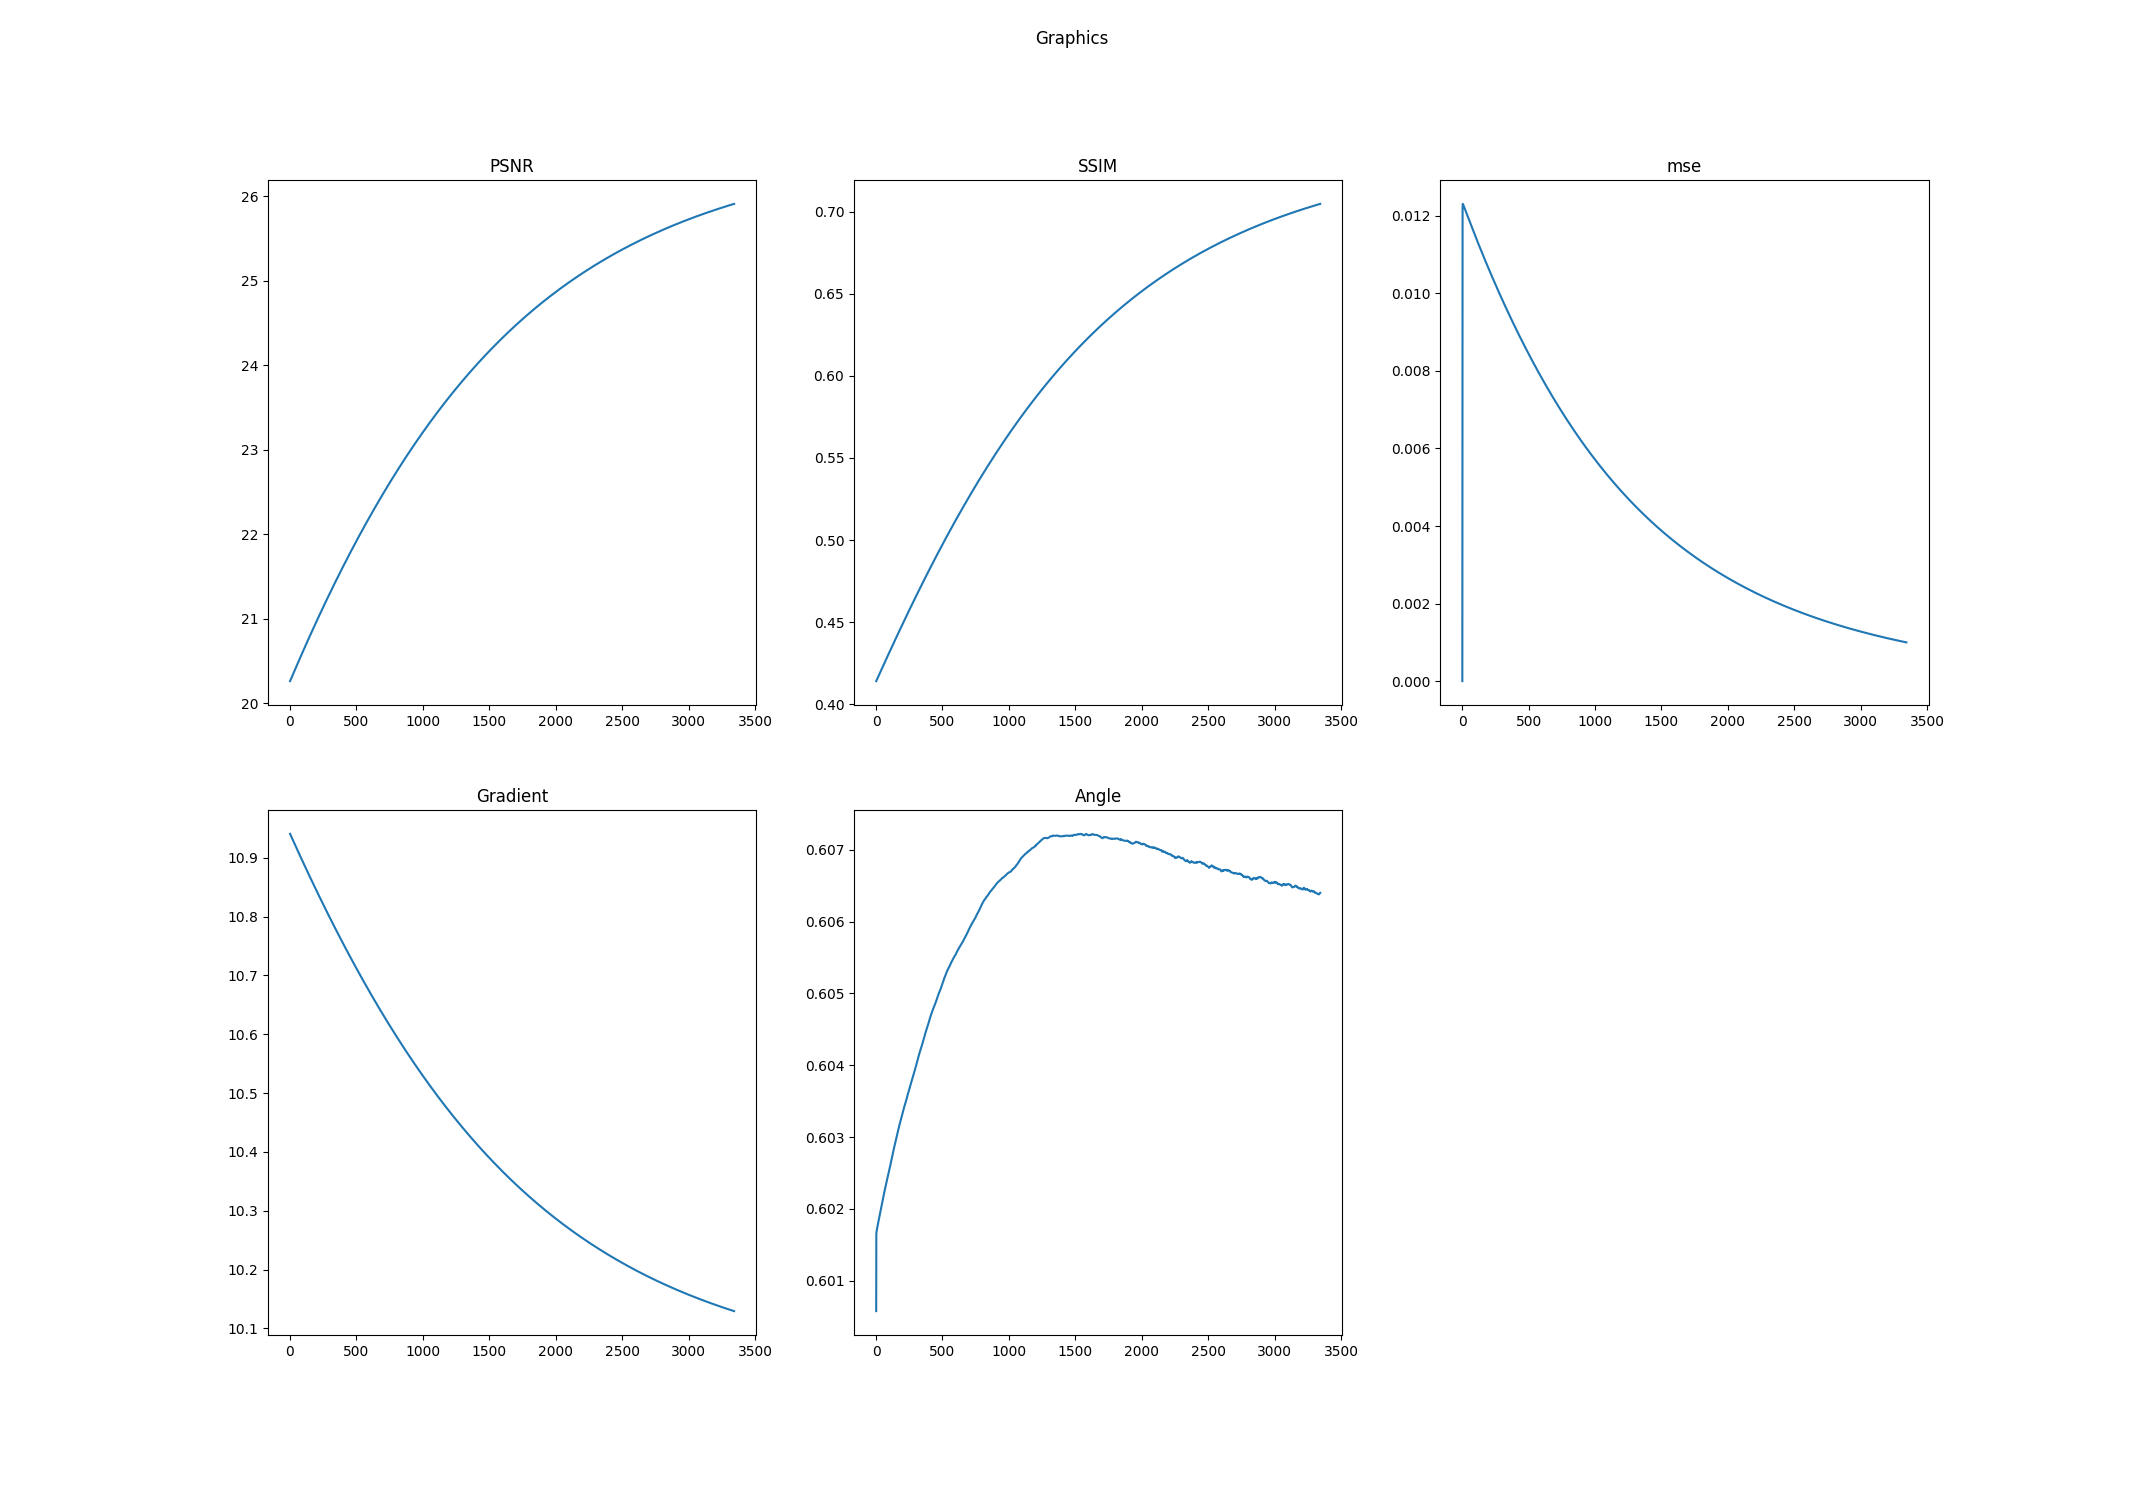

The table this chart was drawn from, first rows:
k, PSNR, SSIM, mse, Log-Gradient, Angle
0.0, 20.26, 0.414, 0.0, 10.94, 0.6006
1.0, 20.27, 0.4142, 0.01028, 10.94, 0.6017
2.0, 20.27, 0.4144, 0.0122, 10.94, 0.6017
3.0, 20.27, 0.4145, 0.0123, 10.94, 0.6017
4.0, 20.28, 0.4147, 0.01231, 10.94, 0.6017
5.0, 20.28, 0.4149, 0.0123, 10.94, 0.6017
6.0, 20.29, 0.4151, 0.01229, 10.94, 0.6017
7.0, 20.29, 0.4153, 0.01228, 10.94, 0.6017
8.0, 20.29, 0.4154, 0.01227, 10.94, 0.6017
9.0, 20.3, 0.4156, 0.01227, 10.94, 0.6017
10.0, 20.3, 0.4158, 0.01226, 10.94, 0.6018
11.0, 20.3, 0.416, 0.01225, 10.94, 0.6018
12.0, 20.31, 0.4162, 0.01224, 10.93, 0.6018
13.0, 20.31, 0.4163, 0.01223, 10.93, 0.6018
14.0, 20.32, 0.4165, 0.01222, 10.93, 0.6018
15.0, 20.32, 0.4167, 0.01221, 10.93, 0.6018
16.0, 20.32, 0.4169, 0.0122, 10.93, 0.6018
17.0, 20.33, 0.417, 0.01219, 10.93, 0.6018
18.0, 20.33, 0.4172, 0.01218, 10.93, 0.6018
19.0, 20.33, 0.4174, 0.01217, 10.93, 0.6018
20.0, 20.34, 0.4176, 0.01217, 10.93, 0.6019
21.0, 20.34, 0.4178, 0.01216, 10.93, 0.6019
22.0, 20.34, 0.4179, 0.01215, 10.93, 0.6019
23.0, 20.35, 0.4181, 0.01214, 10.93, 0.6019
24.0, 20.35, 0.4183, 0.01213, 10.93, 0.6019
25.0, 20.36, 0.4185, 0.01212, 10.93, 0.6019
26.0, 20.36, 0.4187, 0.01211, 10.93, 0.6019
27.0, 20.36, 0.4188, 0.0121, 10.93, 0.6019
28.0, 20.37, 0.419, 0.01209, 10.93, 0.6019
29.0, 20.37, 0.4192, 0.01208, 10.93, 0.6019
30.0, 20.37, 0.4194, 0.01207, 10.93, 0.6019
31.0, 20.38, 0.4195, 0.01207, 10.93, 0.602
32.0, 20.38, 0.4197, 0.01206, 10.92, 0.602
33.0, 20.39, 0.4199, 0.01205, 10.92, 0.602
34.0, 20.39, 0.4201, 0.01204, 10.92, 0.602
35.0, 20.39, 0.4203, 0.01203, 10.92, 0.602
36.0, 20.4, 0.4204, 0.01202, 10.92, 0.602
37.0, 20.4, 0.4206, 0.01201, 10.92, 0.602
38.0, 20.4, 0.4208, 0.012, 10.92, 0.602
39.0, 20.41, 0.421, 0.01199, 10.92, 0.602
40.0, 20.41, 0.4212, 0.01198, 10.92, 0.602
41.0, 20.41, 0.4213, 0.01198, 10.92, 0.602
42.0, 20.42, 0.4215, 0.01197, 10.92, 0.6021
43.0, 20.42, 0.4217, 0.01196, 10.92, 0.6021
44.0, 20.43, 0.4219, 0.01195, 10.92, 0.6021
45.0, 20.43, 0.422, 0.01194, 10.92, 0.6021
46.0, 20.43, 0.4222, 0.01193, 10.92, 0.6021
47.0, 20.44, 0.4224, 0.01192, 10.92, 0.6021
48.0, 20.44, 0.4226, 0.01191, 10.92, 0.6021
49.0, 20.44, 0.4228, 0.0119, 10.92, 0.6021
50.0, 20.45, 0.4229, 0.0119, 10.92, 0.6021
51.0, 20.45, 0.4231, 0.01189, 10.92, 0.6021
52.0, 20.45, 0.4233, 0.01188, 10.91, 0.6022
53.0, 20.46, 0.4235, 0.01187, 10.91, 0.6022
54.0, 20.46, 0.4236, 0.01186, 10.91, 0.6022
55.0, 20.47, 0.4238, 0.01185, 10.91, 0.6022
56.0, 20.47, 0.424, 0.01184, 10.91, 0.6022
57.0, 20.47, 0.4242, 0.01183, 10.91, 0.6022
58.0, 20.48, 0.4243, 0.01182, 10.91, 0.6022
59.0, 20.48, 0.4245, 0.01181, 10.91, 0.6022
... 3,283 more rows
